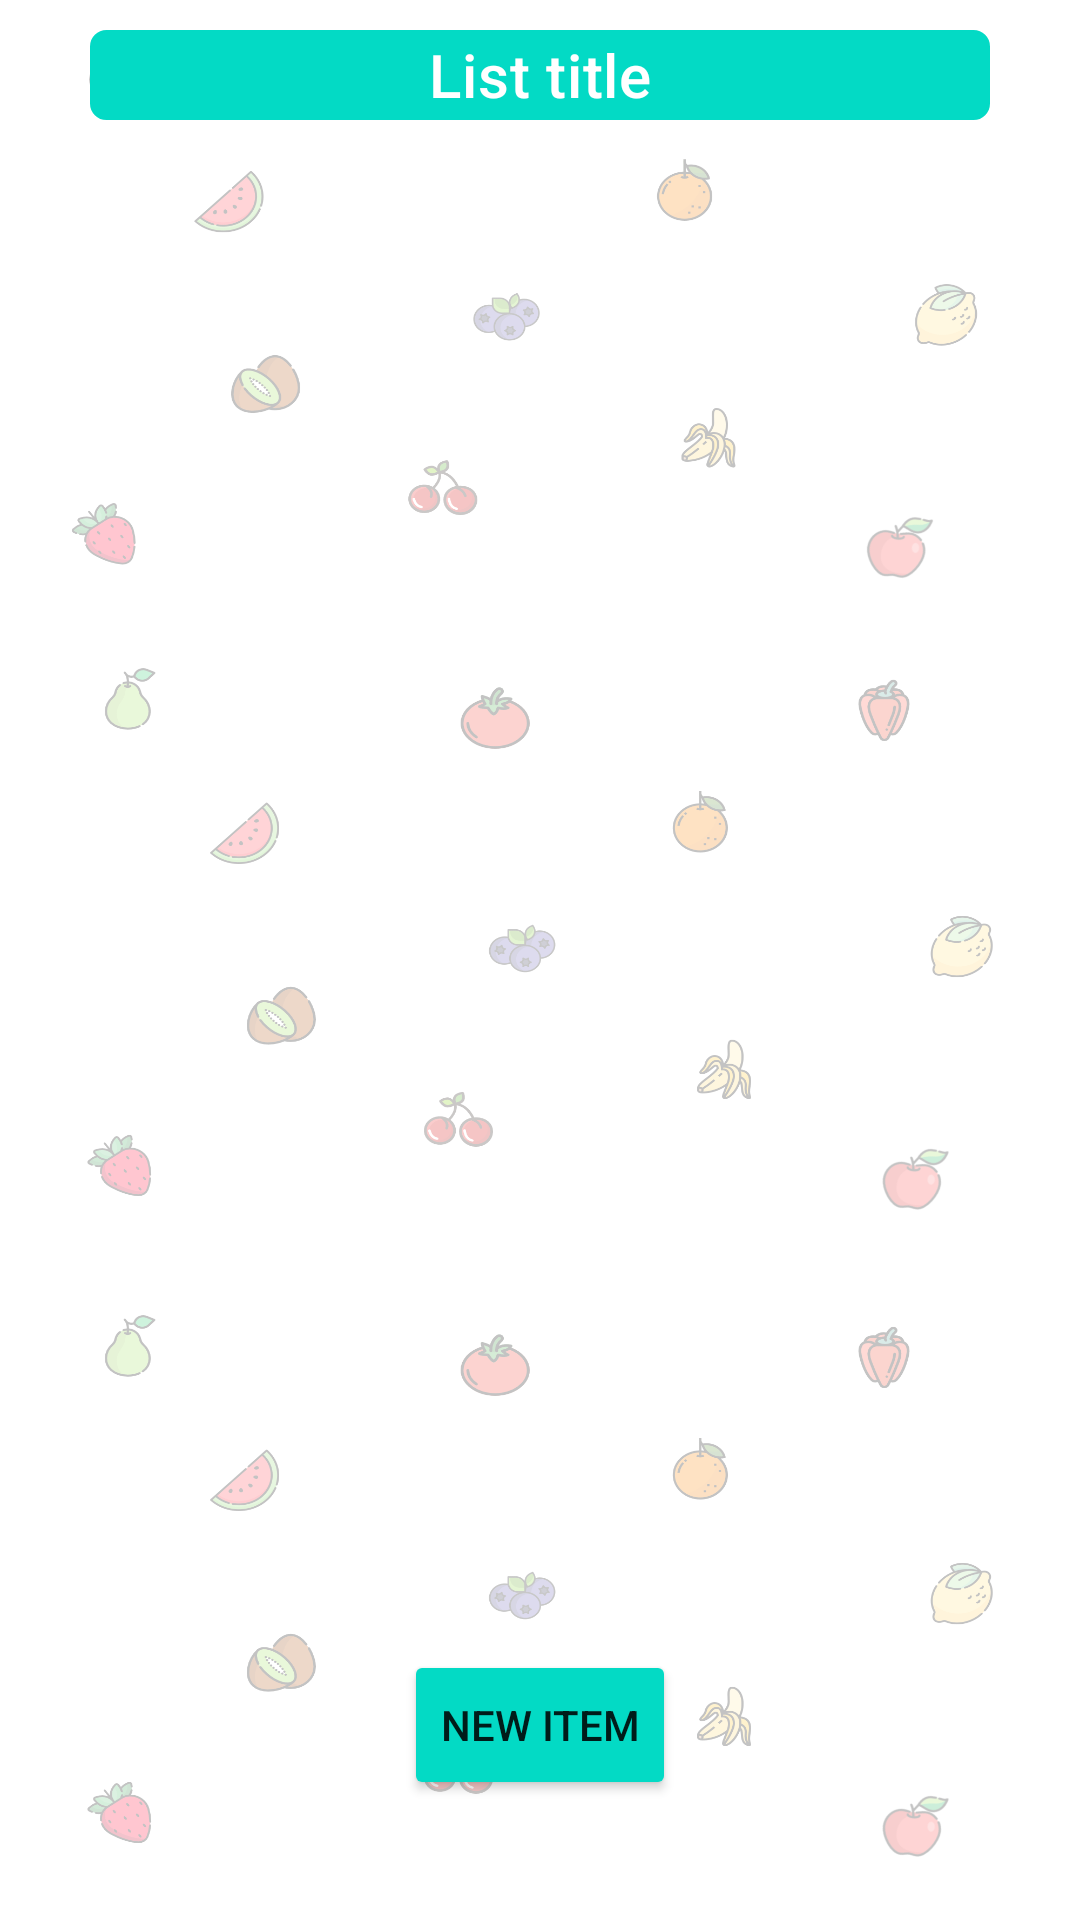

Produce the Android XML layout that renders to this screen, including the resource entries it uses.
<!-- AndroidManifest.xml: application theme Theme.SimpleShoppingList -->
<!-- res/layout/activity_single_list.xml -->
<?xml version="1.0" encoding="utf-8"?>
    <LinearLayout
    xmlns:android="http://schemas.android.com/apk/res/android"
    xmlns:app="http://schemas.android.com/apk/res-auto"
    xmlns:tools="http://schemas.android.com/tools"
        android:layout_width="match_parent"
        android:layout_height="match_parent"
        android:orientation="vertical"
        android:background="@drawable/bg_fruit_opacity"
        tools:context=".SingleListActivity">

        <TextView
            android:id="@+id/textViewHeaderSingleActivity"
            android:layout_width="match_parent"
            android:layout_height="0dp"
            android:layout_marginLeft="30dp"
            android:layout_marginTop="10dp"
            android:layout_marginRight="30dp"
            android:layout_weight="0.6"
            android:background="@drawable/rounded_corner"
            android:gravity="center"
            android:text="List title"
            android:textAppearance="?attr/textAppearanceHeadline6"
            android:textColor="@color/white"
            app:layout_constraintStart_toStartOf="parent"
            app:layout_constraintTop_toTopOf="parent" />

        <androidx.recyclerview.widget.RecyclerView
            android:id="@+id/recycler_view_single"
            android:layout_width="match_parent"
            android:layout_height="0dp"
            android:layout_marginStart="10dp"
            android:layout_marginTop="10dp"
            android:layout_marginBottom="50dp"
            android:layout_weight="9"
            app:layoutManager="androidx.recyclerview.widget.LinearLayoutManager" />

        <Button
            android:id="@+id/btnDodajNamirnicu"
            android:layout_width="wrap_content"
            android:layout_height="0dp"
            android:layout_gravity="center"
            android:layout_marginBottom="40dp"
            android:layout_weight="1"
            android:text="new item"
            app:backgroundTint="@color/teal_200" />
    </LinearLayout>
<!-- resources referenced by this layout -->
<resources>
  <!-- drawable bg_fruit_opacity: png bitmap (drawable, 256049 bytes) -->
  <!-- drawable rounded_corner (drawable) -->
  <?xml version="1.0" encoding="utf-8"?>
  <shape xmlns:android="http://schemas.android.com/apk/res/android">
      <stroke
          android:width="1dp"
          android:color="@color/teal_200"
           />
  
      <solid
          android:color="@color/teal_200"/>
  
      <corners
          android:radius="5dp"
          />
  </shape>
  <style name="Theme.SimpleShoppingList" parent="Theme.MaterialComponents.DayNight.NoActionBar">
          
          <item name="colorPrimary">@color/teal_200</item>
          <item name="colorPrimaryVariant">@color/purple_700</item>
          <item name="colorOnPrimary">@color/white</item>
          
          <item name="colorSecondary">@color/teal_200</item>
          <item name="colorSecondaryVariant">@color/teal_700</item>
          <item name="colorOnSecondary">@color/black</item>
          
          <item name="android:statusBarColor" tools:targetApi="l">@color/teal_700</item>
          
      </style>
  <!-- not gathered from this repository: default colours our renderer supplied (Android Studio template values) -->
  <color name="purple_700">#FF3700B3</color>
  <color name="teal_200">#FF03DAC5</color>
  <color name="teal_700">#FF018786</color>
  <color name="black">#FF000000</color>
  <color name="white">#FFFFFFFF</color>
</resources>
